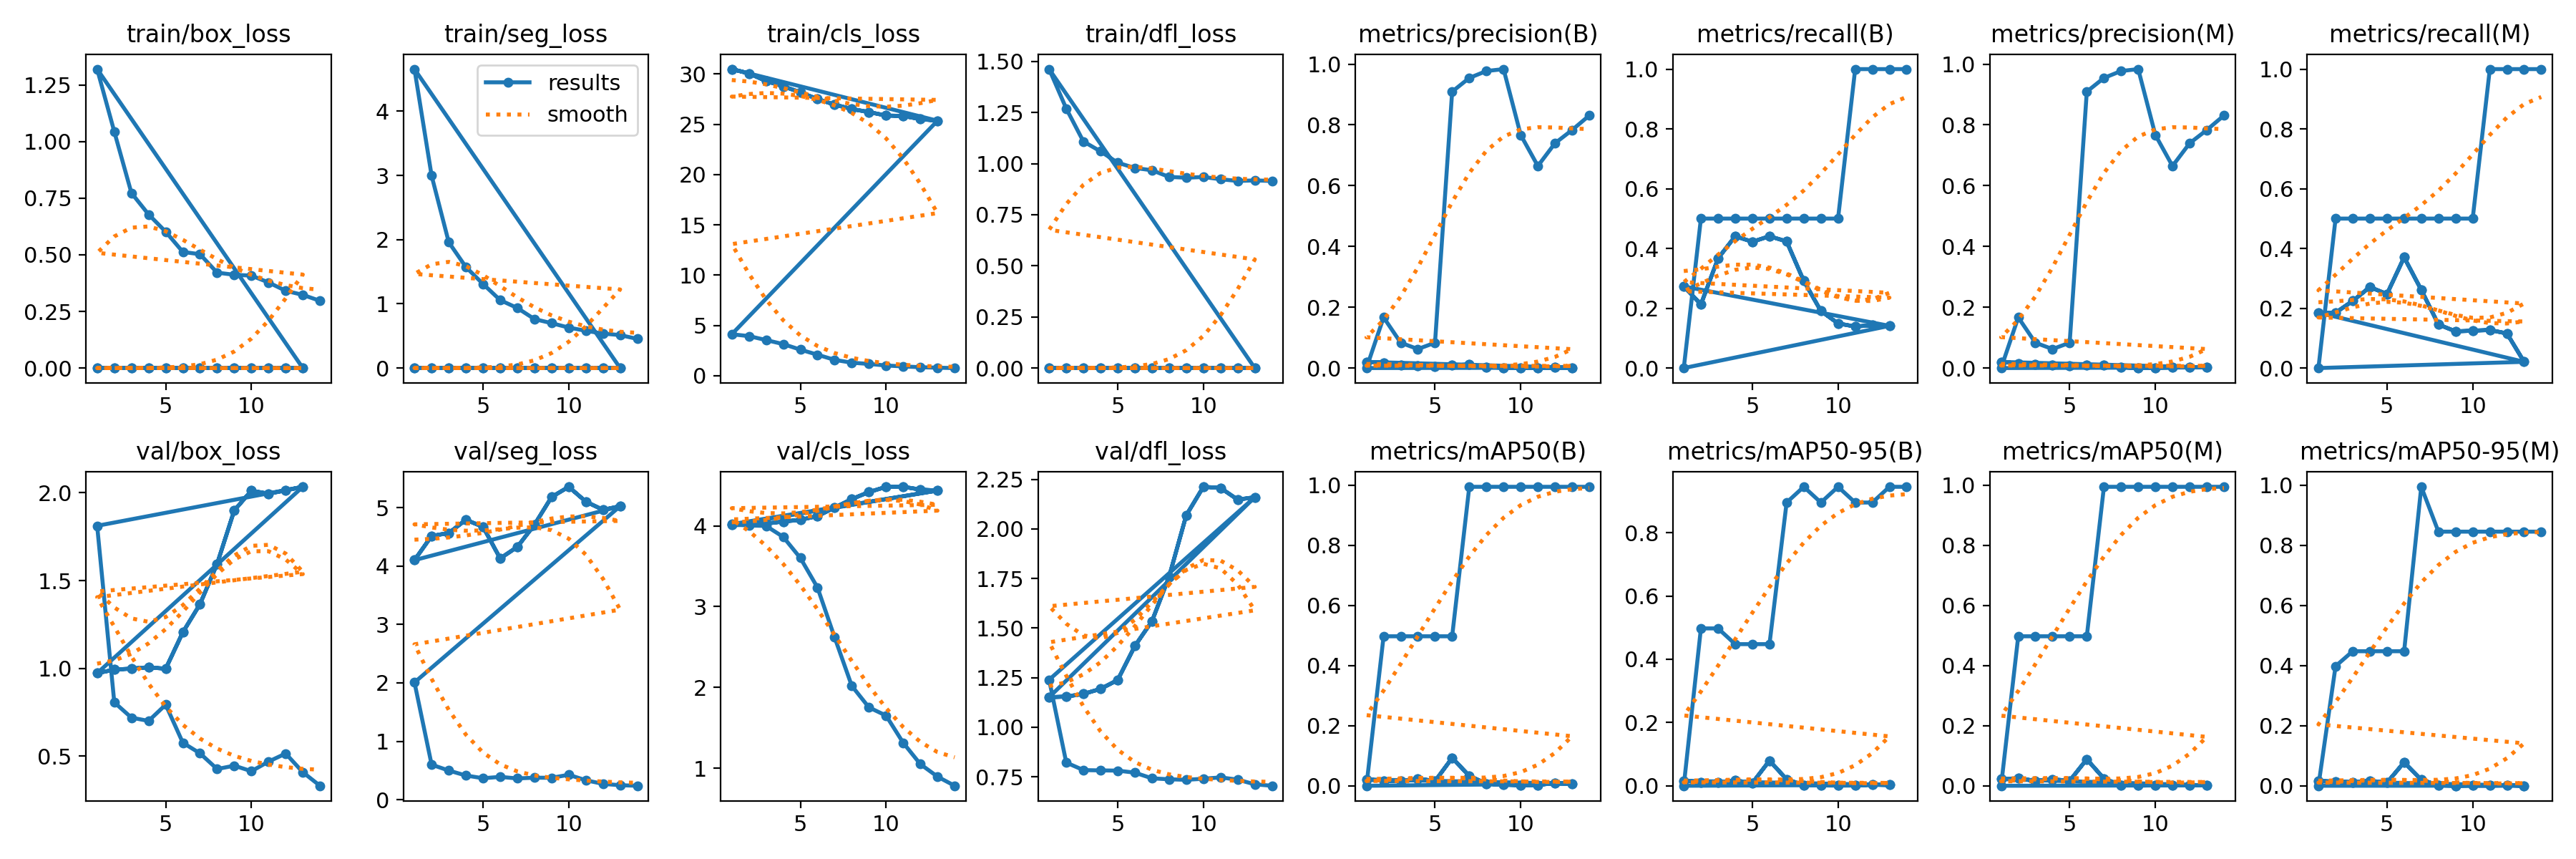

The table this chart was drawn from, first rows:
epoch, time, train/box_loss, train/seg_loss, train/cls_loss, train/dfl_loss, metrics/precision(B), metrics/recall(B), metrics/mAP50(B), metrics/mAP50-95(B), metrics/precision(M), metrics/recall(M), metrics/mAP50(M), metrics/mAP50-95(M), val/box_loss, val/seg_loss, val/cls_loss, val/dfl_loss, lr/pg0, lr/pg1, lr/pg2
1, 3.256, 0, 0, 30.48, 0, 0.02039, 0.2732, 0.02092, 0.01575, 0.0202, 0.1852, 0.02208, 0.01565, 0.9725, 4.101, 4.01, 1.151, 4.116e-05, 4.116e-05, 4.116e-05
2, 4.039, 0, 0, 30.06, 0, 0.01693, 0.213, 0.01671, 0.01119, 0.0153, 0.1852, 0.02483, 0.01329, 0.9926, 4.514, 4.012, 1.155, 8.23788e-05, 8.23788e-05, 8.23788e-05
3, 4.733, 0, 0, 29.3, 0, 0.0102, 0.3669, 0.01504, 0.0102, 0.01124, 0.2245, 0.01615, 0.01121, 0.9986, 4.565, 4.027, 1.168, 0.0001174, 0.0001174, 0.0001174
4, 5.409, 0, 0, 28.77, 0, 0.0079, 0.441, 0.0242, 0.01694, 0.00905, 0.2708, 0.02156, 0.01658, 1.006, 4.791, 4.053, 1.194, 0.0001462, 0.0001462, 0.0001462
5, 6.035, 0, 0, 28.17, 0, 0.00503, 0.4224, 0.01541, 0.00864, 0.00852, 0.2477, 0.01647, 0.01042, 0.9978, 4.671, 4.074, 1.238, 0.0001688, 0.0001688, 0.0001688
6, 6.91, 0, 0, 27.5, 0, 0.00897, 0.441, 0.09256, 0.07932, 0.00956, 0.3704, 0.08828, 0.07809, 1.206, 4.13, 4.121, 1.41, 0.0001852, 0.0001852, 0.0001852
7, 7.513, 0, 0, 26.95, 0, 0.0115, 0.4236, 0.03307, 0.02052, 0.01058, 0.2616, 0.02388, 0.02014, 1.365, 4.327, 4.225, 1.535, 0.0001953, 0.0001953, 0.0001953
8, 8.123, 0, 0, 26.51, 0, 0.00316, 0.2917, 0.00686, 0.00202, 0.00259, 0.1458, 0.00188, 0.00126, 1.595, 4.707, 4.331, 1.759, 0.0001993, 0.0001993, 0.0001993
9, 8.749, 0, 0, 26.21, 0, 0.00147, 0.191, 0.00343, 0.00108, 0.0005, 0.1227, 0.00063, 0.0002, 1.899, 5.181, 4.418, 2.069, 0.0001971, 0.0001971, 0.0001971
10, 9.324, 0, 0, 25.86, 0, 0.00095, 0.1493, 0.00167, 0.00069, 0.00126, 0.125, 0.00146, 0.00071, 2.012, 5.356, 4.482, 2.212, 0.0001886, 0.0001886, 0.0001886
11, 10.11, 0, 0, 25.82, 0, 0.00047, 0.1389, 0.00183, 0.00089, 0.0018, 0.1273, 0.00156, 0.00055, 1.995, 5.102, 4.483, 2.207, 0.0001739, 0.0001739, 0.0001739
12, 10.69, 0, 0, 25.51, 0, 0.0017, 0.1435, 0.00977, 0.0036, 0.00296, 0.1157, 0.00273, 0.00106, 2.014, 4.962, 4.449, 2.148, 0.0001531, 0.0001531, 0.0001531
13, 11.27, 0, 0, 25.35, 0, 0.0012, 0.1412, 0.00689, 0.00268, 0.00207, 0.02083, 0.00119, 0.00028, 2.034, 5.025, 4.436, 2.16, 0.0001223, 0.0001223, 0.0001223
1, 3.065, 0, 0, 30.48, 0, 0.02039, 0.2732, 0.02092, 0.01575, 0.0202, 0.1852, 0.02208, 0.01565, 0.9725, 4.101, 4.01, 1.151, 4.116e-05, 4.116e-05, 4.116e-05
2, 3.694, 0, 0, 30.06, 0, 0.01693, 0.213, 0.01671, 0.01119, 0.0153, 0.1852, 0.02483, 0.01329, 0.9926, 4.514, 4.012, 1.155, 8.23788e-05, 8.23788e-05, 8.23788e-05
3, 4.295, 0, 0, 29.3, 0, 0.0102, 0.3669, 0.01504, 0.0102, 0.01124, 0.2245, 0.01615, 0.01121, 0.9986, 4.565, 4.027, 1.168, 0.0001174, 0.0001174, 0.0001174
4, 4.884, 0, 0, 28.77, 0, 0.0079, 0.441, 0.0242, 0.01694, 0.00905, 0.2708, 0.02156, 0.01658, 1.006, 4.791, 4.053, 1.194, 0.0001462, 0.0001462, 0.0001462
5, 5.485, 0, 0, 28.17, 0, 0.00503, 0.4224, 0.01541, 0.00864, 0.00852, 0.2477, 0.01647, 0.01042, 0.9978, 4.671, 4.074, 1.238, 0.0001688, 0.0001688, 0.0001688
6, 6.315, 0, 0, 27.5, 0, 0.00897, 0.441, 0.09256, 0.07932, 0.00956, 0.3704, 0.08828, 0.07809, 1.206, 4.13, 4.121, 1.41, 0.0001852, 0.0001852, 0.0001852
7, 6.915, 0, 0, 26.95, 0, 0.0115, 0.4236, 0.03307, 0.02052, 0.01058, 0.2616, 0.02388, 0.02014, 1.365, 4.327, 4.225, 1.535, 0.0001953, 0.0001953, 0.0001953
8, 7.483, 0, 0, 26.51, 0, 0.00316, 0.2917, 0.00686, 0.00202, 0.00259, 0.1458, 0.00188, 0.00126, 1.595, 4.707, 4.331, 1.759, 0.0001993, 0.0001993, 0.0001993
9, 8.077, 0, 0, 26.21, 0, 0.00147, 0.191, 0.00343, 0.00108, 0.0005, 0.1227, 0.00063, 0.0002, 1.899, 5.181, 4.418, 2.069, 0.0001971, 0.0001971, 0.0001971
10, 8.799, 0, 0, 25.86, 0, 0.00095, 0.1493, 0.00167, 0.00069, 0.00126, 0.125, 0.00146, 0.00071, 2.012, 5.356, 4.482, 2.212, 0.0001886, 0.0001886, 0.0001886
11, 9.387, 0, 0, 25.82, 0, 0.00047, 0.1389, 0.00183, 0.00089, 0.0018, 0.1273, 0.00156, 0.00055, 1.995, 5.102, 4.483, 2.207, 0.0001739, 0.0001739, 0.0001739
12, 9.957, 0, 0, 25.51, 0, 0.0017, 0.1435, 0.00977, 0.0036, 0.00296, 0.1157, 0.00273, 0.00106, 2.014, 4.962, 4.449, 2.148, 0.0001531, 0.0001531, 0.0001531
13, 10.53, 0, 0, 25.35, 0, 0.0012, 0.1412, 0.00689, 0.00268, 0.00207, 0.02083, 0.00119, 0.00028, 2.034, 5.025, 4.436, 2.16, 0.0001223, 0.0001223, 0.0001223
1, 3.088, 1.32, 4.657, 4.115, 1.462, 0, 0, 0, 0, 0, 0, 0, 0, 1.812, 2.008, 4.02, 1.24, 4.116e-05, 4.116e-05, 4.116e-05
2, 3.731, 1.044, 2.996, 3.931, 1.269, 0.1667, 0.5, 0.4975, 0.4975, 0.1667, 0.5, 0.4975, 0.398, 0.8064, 0.5997, 4.004, 0.8219, 8.23788e-05, 8.23788e-05, 8.23788e-05
3, 4.317, 0.773, 1.96, 3.538, 1.108, 0.08333, 0.5, 0.4975, 0.4975, 0.08333, 0.5, 0.4975, 0.4477, 0.7193, 0.4987, 3.999, 0.784, 0.0001174, 0.0001174, 0.0001174
4, 4.966, 0.6784, 1.574, 3.137, 1.06, 0.0625, 0.5, 0.4975, 0.4477, 0.0625, 0.5, 0.4975, 0.4477, 0.7006, 0.4141, 3.863, 0.7825, 0.0001462, 0.0001462, 0.0001462
5, 5.562, 0.6018, 1.31, 2.585, 1.004, 0.08333, 0.5, 0.4975, 0.4477, 0.08333, 0.5, 0.4975, 0.4477, 0.793, 0.3673, 3.602, 0.7814, 0.0001688, 0.0001688, 0.0001688
6, 6.525, 0.5127, 1.058, 2.08, 0.9786, 0.9093, 0.5, 0.4975, 0.4477, 0.9093, 0.5, 0.4975, 0.4477, 0.5763, 0.3904, 3.236, 0.7711, 0.0001852, 0.0001852, 0.0001852
7, 7.116, 0.5026, 0.9359, 1.568, 0.9674, 0.9544, 0.5, 0.995, 0.8955, 0.9544, 0.5, 0.995, 0.995, 0.5162, 0.3639, 2.618, 0.7425, 0.0001953, 0.0001953, 0.0001953
8, 7.716, 0.4213, 0.7631, 1.288, 0.9348, 0.9771, 0.5, 0.995, 0.9453, 0.9771, 0.5, 0.995, 0.8458, 0.4266, 0.3767, 2.019, 0.7377, 0.0001993, 0.0001993, 0.0001993
9, 8.308, 0.4119, 0.699, 1.163, 0.9309, 0.9834, 0.5, 0.995, 0.8955, 0.9834, 0.5, 0.995, 0.8458, 0.4459, 0.3747, 1.752, 0.735, 0.0001971, 0.0001971, 0.0001971
10, 8.867, 0.4081, 0.631, 1.01, 0.9345, 0.7668, 0.5, 0.995, 0.9453, 0.7668, 0.5, 0.995, 0.8458, 0.4143, 0.4262, 1.65, 0.7404, 0.0001886, 0.0001886, 0.0001886
11, 9.407, 0.3779, 0.5803, 0.9175, 0.9235, 0.6647, 1, 0.995, 0.8955, 0.6647, 1, 0.995, 0.8458, 0.4691, 0.3323, 1.313, 0.7472, 0.0001739, 0.0001739, 0.0001739
12, 9.984, 0.3413, 0.5375, 0.8383, 0.9151, 0.7395, 1, 0.995, 0.8955, 0.7395, 1, 0.995, 0.8458, 0.515, 0.271, 1.049, 0.7359, 0.0001531, 0.0001531, 0.0001531
13, 10.52, 0.3231, 0.5137, 0.7889, 0.9177, 0.7831, 1, 0.995, 0.9453, 0.7831, 1, 0.995, 0.8458, 0.4085, 0.2476, 0.8945, 0.7123, 0.0001223, 0.0001223, 0.0001223
14, 11.06, 0.2968, 0.4542, 0.7532, 0.9151, 0.8309, 1, 0.995, 0.9453, 0.8309, 1, 0.995, 0.8458, 0.3314, 0.2385, 0.7815, 0.7051, 8.3496e-05, 8.3496e-05, 8.3496e-05
